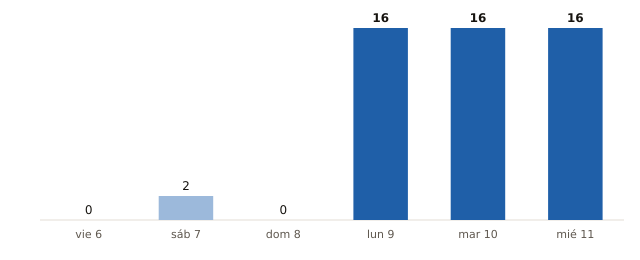

Source data for this figure (header and first rows):
fecha, municipios_prob_90_o_mas
2026-11-06, 0
2026-11-07, 2
2026-11-08, 0
2026-11-09, 16
2026-11-10, 16
2026-11-11, 16
